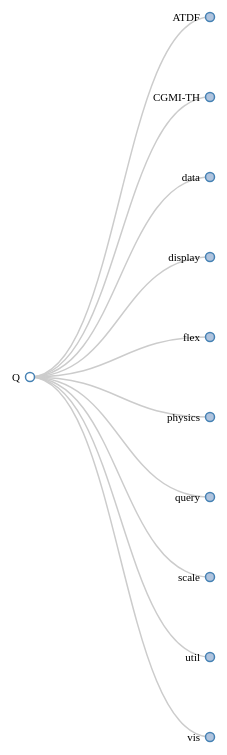
D3 v3 page, settled after 480 driven frames (8 s of simulated time); the page loaded 1 data file(s).


// ── tree.js
/*
 * This file creates and manages the tree. It uses d3.js for the tree 
 * and jquery for the summary on the side.
 * The code is documented with inline comments explaining important things.
*/
var width = 1000;
var height = 800;
var h_padding = 20;
var w_padding = 100;

// root of our tree
var root;
// id's of our nodes
var idx=0;

// Creates the tree
var tree = d3.layout.tree()
      .size([height, width]);

// This is our 'link', a beizer curve
var diagonal = d3.svg.diagonal()
      .projection(function(d) { return [d.y,d.x]; })

// This is basically the drawing board for our tree
var svg = d3.select("#tree").append("svg:svg")
            .attr({ "width" : width + 120,
                    "height": height + 2*h_padding
                  })
            .append("svg:g")
            .attr("transform", 
                "translate(" + w_padding + "," 
                + h_padding + ")")

d3.json("flare.json", function(json) {
  root = json;
  // vertically placing the tree
  root.x0 = height/2;
  root.y0 = 0;
  
  // Function to 'switch off' all nodes
  function toggleAll(d) {
    if(d.children) {
      d.children.forEach(toggleAll);
      toggle(d);
    }
  }

  // Initially only the root is seen
  root.children.forEach(toggleAll);
  update(root);
})

// This function toggles a node's children, hiding them in a variable
// called _children.
function toggle(d) {
  if(d.children) {
    d._children = d.children;
    d.children = null;
  } else {
    d.children = d._children;
    d._children = null;
  }
}

function update(source) {
  var duration = d3.event && d3.event.altKey ? 5000 : 500;
  
  // compute the layout
  var nodes = tree.nodes(root).reverse();

  // Normalize depth
  nodes.forEach(function(d) {
    d.y = d.depth * 180;
  });

  // data(d, function) makes a function the key instead of the default
  var node  = svg.selectAll("g.node")
      .data(nodes, function(d) { return d.id || (d.id = ++idx);});

  // Enter the data
  var nodeEnter = node
      .enter()
        .append("svg:g")
        .attr("class", "node")
        .attr("transform", function(d) { 
          return "translate(" + source.y0+ "," + source.x0 +")";
        })
        .on("click", function(d) { 
         toggle(d);
         update(d);
        })
        .on("mouseover", function(d){
          populateSummary(d);
        });

  // Add the circle
  nodeEnter.append("svg:circle")
    .attr("r", 1e-6)
    .style("fill", function(d) { 
      return d._children ? "lightsteelblue" : "#fff" ;
    })

  nodeEnter.append("svg:text")
    .attr("x", function(d) { 
      return (d._children || d.children) ? -10 : 10;
    })
    .attr("dy", ".35em")
    .attr("text-anchor", function(d) { 
      return (d._children || d.children) ? "end" : "start";
    })
    .text(function(d) { return d.name; })
    .style("fill-opacity", 1e-6)

  var nodeUpdate = node.transition()
    .duration(duration)
    .attr("transform", function(d) {
            return "translate(" + d.y +"," + d.x + ")"
    })

  nodeUpdate.select("circle")
    .attr("r", 4.5)
  
  nodeUpdate.select("text")
    .style("fill-opacity", 1)
  
  var nodeExit = node.exit().transition()
    .duration(duration)
    .attr("transform", function(d) {
      return "translate(" + source.y + "," + source.x + ")";
    })

  nodeExit.select("circle")
    .attr("r",1e-6);

  nodeExit.select("text")
    .style("fill-opacity", 1e-6);

  // updating the links
  var link = svg.selectAll("path.link")
    .data(tree.links(nodes), function(d){
      return d.target.id;
    });

  link.enter().insert("svg:path", "g")
    .attr("class", "link")
    .attr("d", function(d) {
      var o = {x:source.x0 , y:source.y0};
      return diagonal({source:o , target:o});
    });

  link.transition()
   .duration(duration)
   .attr("d", diagonal); 

  link.exit().transition()
    .duration(duration)
    .attr("d", function(d){
      var o = {x: source.x , y:source.y};
      return diagonal({source:o, target:o});
    })
    .remove();

  //stash the old positions
  nodes.forEach( function(d) {
    d.x0 = d.x;
    d.y0 = d.y;
  });
}

function find(node){
  // design call : to change the json or the tree
  // the json you fool
  console.log(root.name);
}

$("#btn_clear_errors").on("click", function(){
  var data = $("#process_name").data();
  find(data); 
});

function populateSummary(data){
  $("#process_name").data(data);
  console.log(data.name);
  $("#process_name").text(data.name);
  $("#errors").text(function(){
    if(data.crashed){
      return "crashed";
    } else {
      return "active";
    }
  });
  if(data.crashed){
    $("#btn_clear_errors").css("display","block");
  } else{
    $("#btn_clear_errors").css("display","none");
  }
}



### data: flare.json
{
 "name": "Q",
 "children": [
  {
   "name": "ATDF",
   "crashed": "true",
   "children": [
    "{... 2 keys}",
    "{... 2 keys}",
    "{... 2 keys}"
   ]
  },
  {
   "name": "CGMI-TH",
   "crashed": "true",
   "children": [
    "{... 2 keys}",
    "{... 2 keys}",
    "{... 2 keys}",
    "{... 2 keys}",
    "{... 2 keys}",
    "{... 2 keys}",
    "{... 2 keys}",
    "{... 2 keys}",
    "... 4 more items"
   ]
  },
  {
   "name": "data",
   "children": [
    "{... 2 keys}",
    "{... 2 keys}",
    "{... 2 keys}",
    "{... 2 keys}",
    "{... 2 keys}",
    "{... 2 keys}",
    "{... 2 keys}"
   ]
  },
  {
   "name": "display",
   "children": [
    "{... 2 keys}",
    "{... 2 keys}",
    "{... 2 keys}",
    "{... 2 keys}"
   ]
  },
  {
   "name": "flex",
   "children": [
    "{... 2 keys}"
   ]
  },
  {
   "name": "physics",
   "children": [
    "{... 2 keys}",
    "{... 2 keys}",
    "{... 2 keys}",
    "{... 2 keys}",
    "{... 2 keys}",
    "{... 2 keys}",
    "{... 2 keys}",
    "{... 2 keys}"
   ]
  },
  {
   "name": "query",
   "children": [
    "{... 2 keys}",
    "{... 2 keys}",
    "{... 2 keys}",
    "{... 2 keys}",
    "{... 2 keys}",
    "{... 2 keys}",
    "{... 2 keys}",
    "{... 2 keys}",
    "... 21 more items"
   ]
  },
  {
   "name": "scale",
   "children": [
    "{... 2 keys}",
    "{... 2 keys}",
    "{... 2 keys}",
    "{... 2 keys}",
    "{... 2 keys}",
    "{... 2 keys}",
    "{... 2 keys}",
    "{... 2 keys}",
    "... 2 more items"
   ]
  },
  "... 2 more items"
 ]
}